The GitHub repository SasandinieJayarathna/WeddingLens contains a labelled image folder "data" with 6 categories: boho chic, garden floral, luxury glamour, minimalist modern, rustic barn, traditional classic. Examples follow, each with its label.

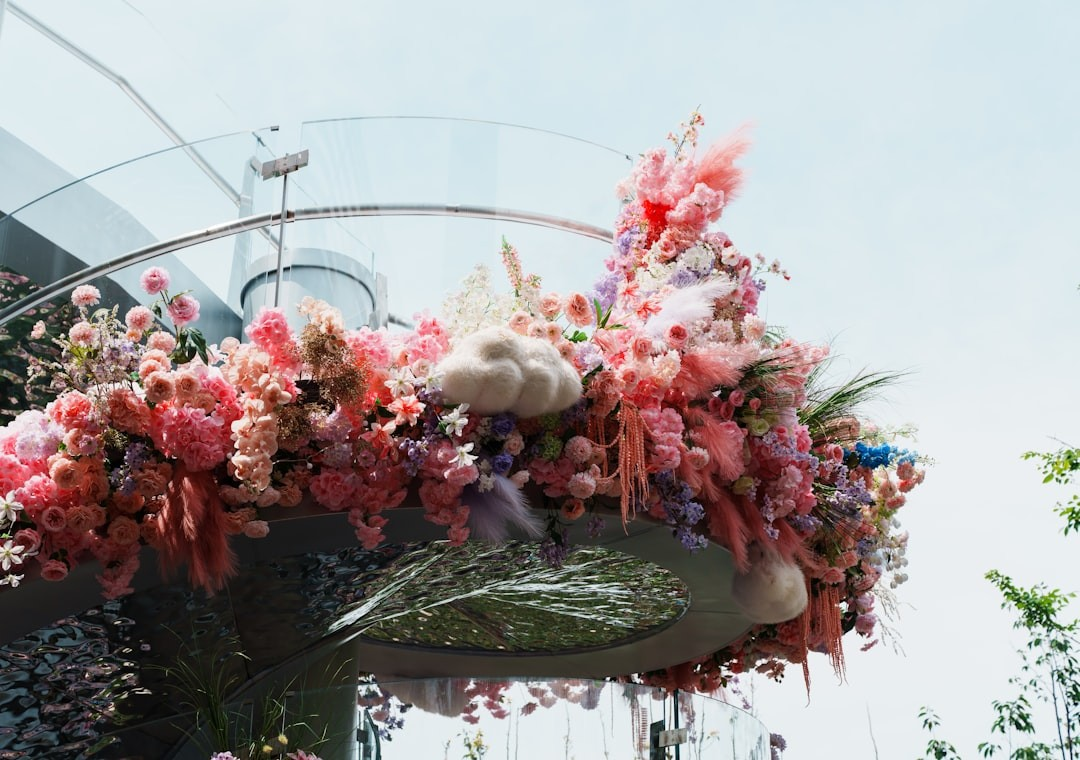
Label: boho chic

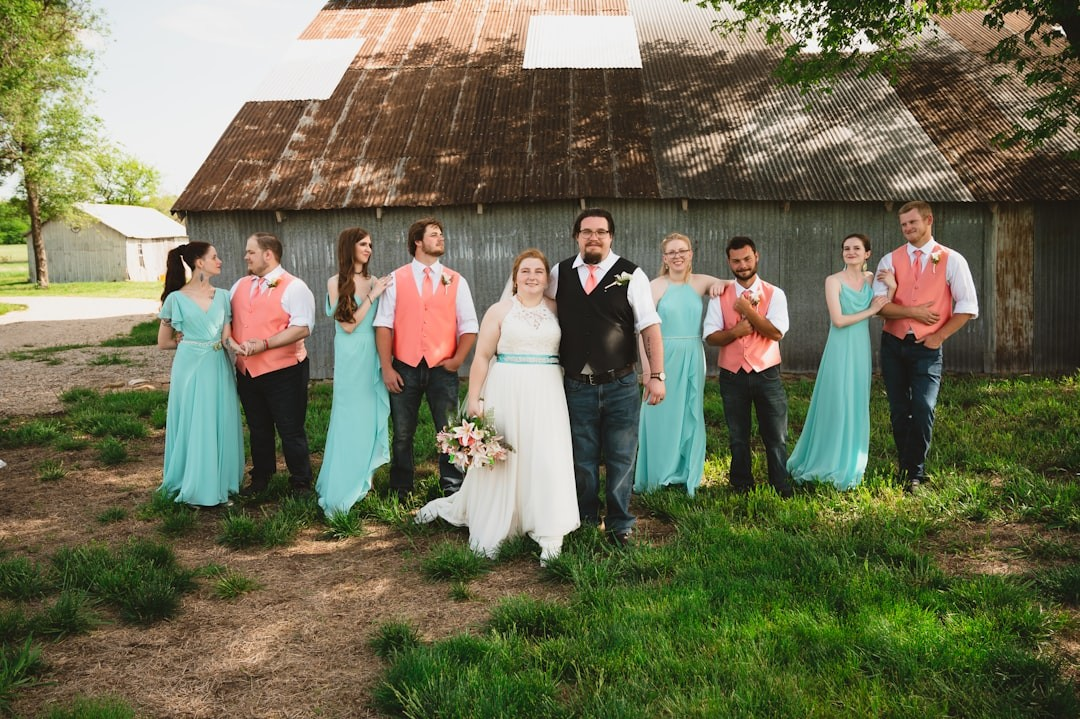
Label: rustic barn

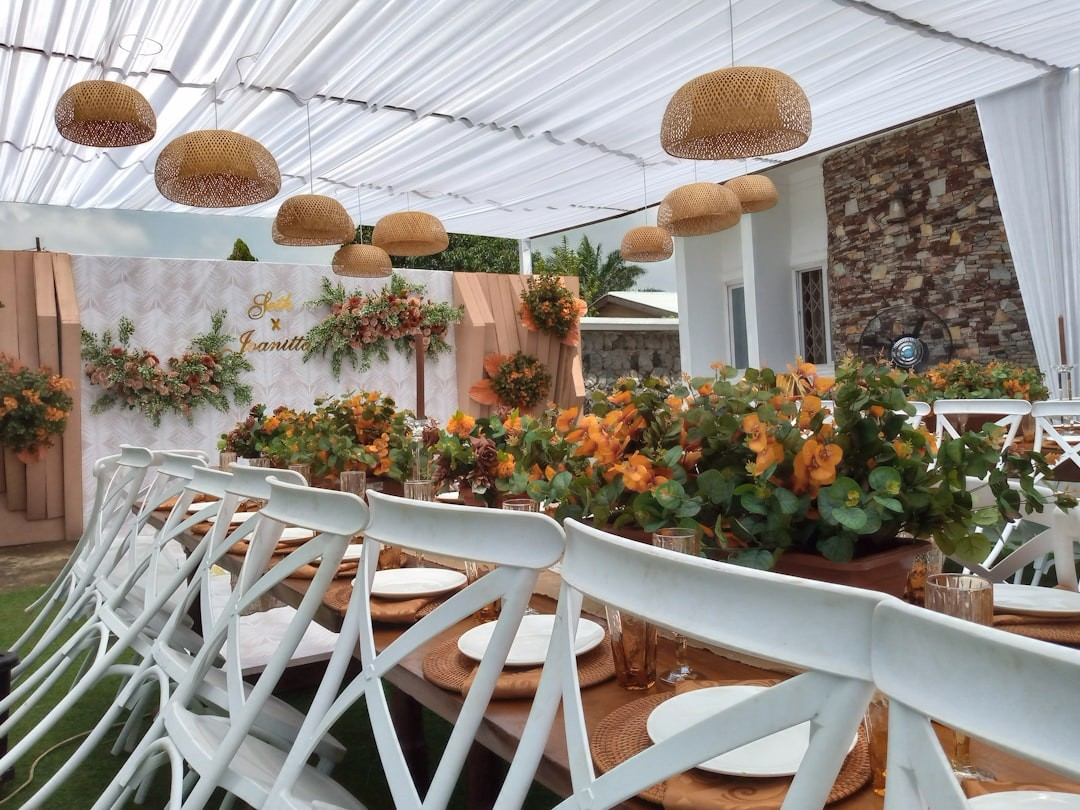
Label: minimalist modern

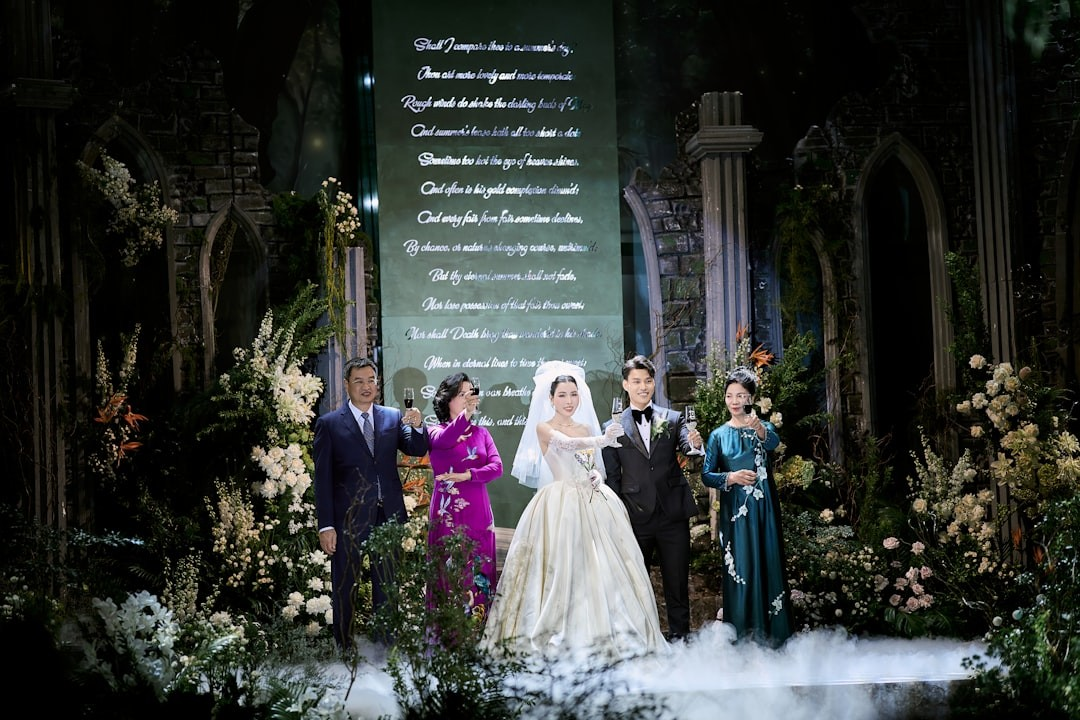
Label: luxury glamour

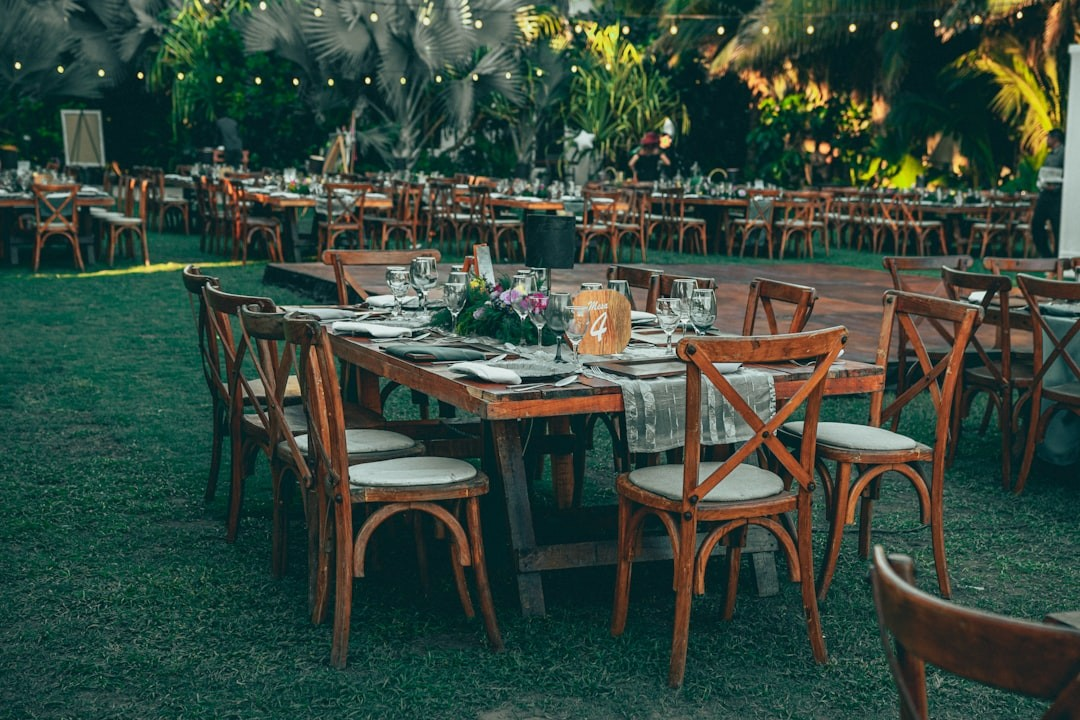
Label: garden floral

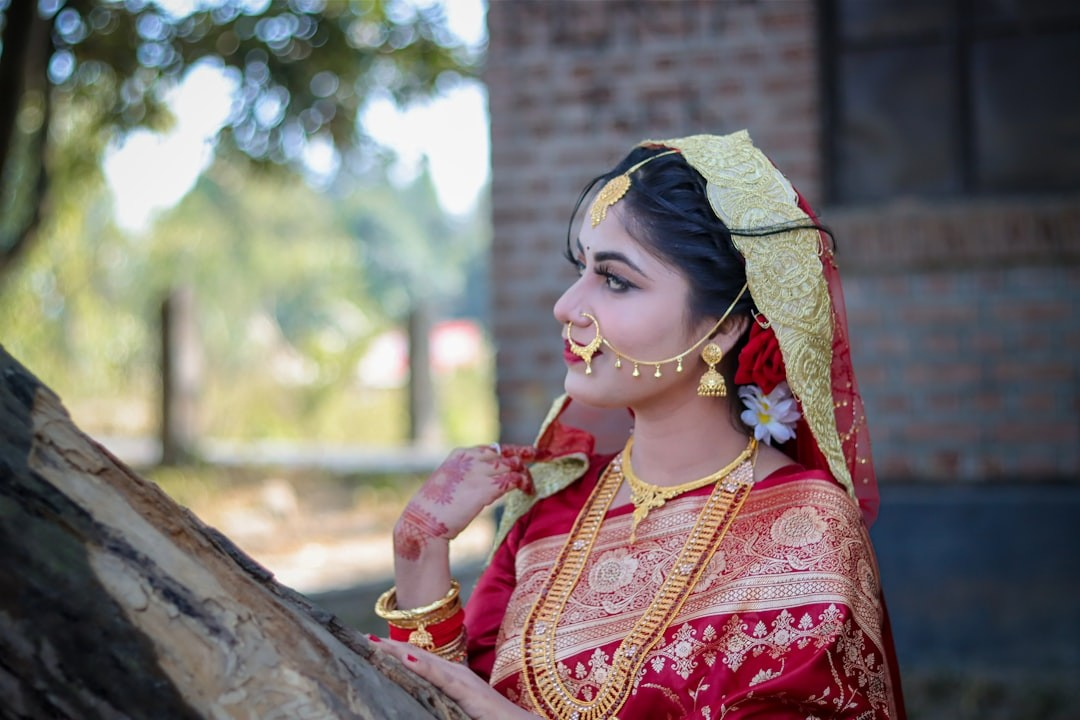
Label: traditional classic
